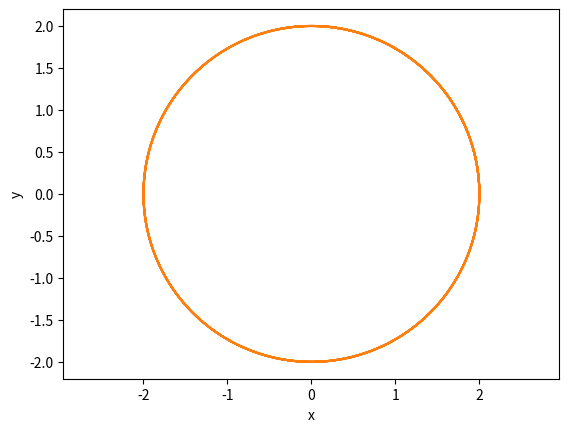
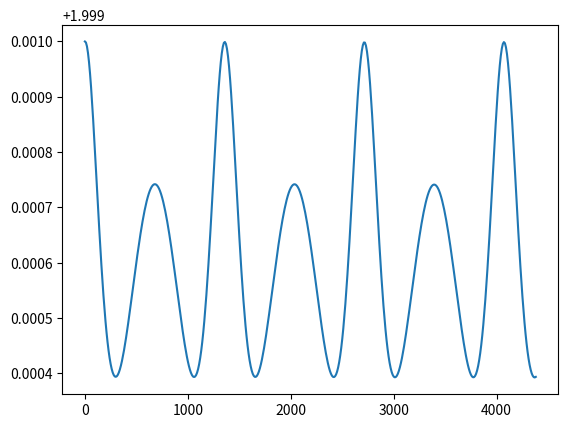
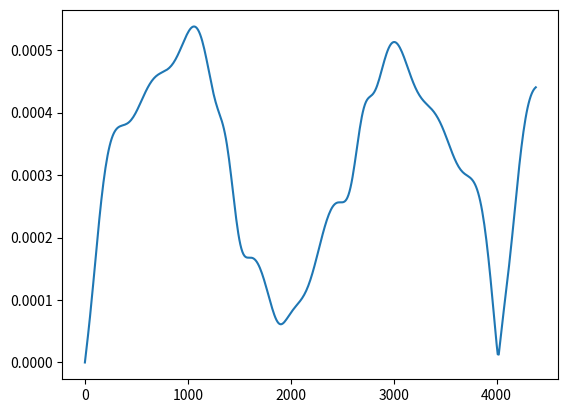
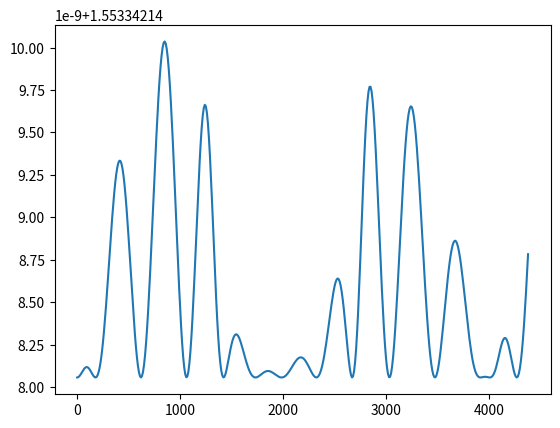

The script that saved these images, in order:
#%%
import numpy as np
import matplotlib.pyplot as plt


#%%
def rk4(function, t, y0, h):
    y = np.zeros((len(t), len(y0)))
    y[0] = y0

    for i in range(len(t)-1):
        k1 = function(t[i], y[i], h, i)
        k2 = function(t[i] + h/2, y[i] + h/2 * k1, h, i)
        k3 = function(t[i] + h/2,  y[i] + h/2 * k2, h, i)
        k4 = function(t[i] + h, y[i] + h * k3, h, i)
        y[i+1] = y[i] + h/6 * (k1 + 2*k2 + 2*k3 + k4)
    return y


def motion_simplified(t, r, h, i):
    G = 0.000295824
    m = 0
    f = np.zeros(len(r))
    f[0:3] = r[3:6]
    norme = np.sqrt(r[0]**2 + r[1]**2 + r[2]**2)
    coef = -(G * (1+m) / norme**3)
    f[3:6] = coef * r[0:3]
    return f


#%% Initial conditions of asteroid

a = 2   # au
e = 0
i = 0

G = 0.000295824
k = np.sqrt(G)


#%%
r0 = np.array([a, 0, 0])
r0_dot = np.array([0, k/np.sqrt(a), 0])
R0 = np.concatenate((r0, r0_dot))

#%%
h = 0.1
t = np.arange(0, 1200, h)

y = rk4(motion_simplified, t, R0, h)


#%%
plt.figure('Orbit')
plt.plot(y[:, 0], y[:, 1])
plt.xlabel('x')
plt.ylabel('y')

plt.axis('equal')
plt.show()

# %% backward forward integration

def backward_forward(function, t, y0, h):
    y_forward = rk4(function, t, y0, h)
    new_y0 = y_forward[-1]
    y_backward = rk4(function, np.flip(t), new_y0, -h)
    return y_forward, y_backward


h_bf = 1
# to do h = [0.1, 1, 10] and calculate the computation time
n = 36525 # 100 ans
t_bf = np.arange(0, n, h_bf)

yf, yb = backward_forward(motion_simplified, t_bf, R0, h_bf)
error_bf = yf[0] - yb[-1]
error_distance = np.linalg.norm(error_bf[0:2]) * 150e6
print('error on distance =', error_distance)

# %% orbital elements calculation

def orbital_elements(y):
    a, e, inc = np.zeros(len(y)), np.zeros(len(y)), np.zeros(len(y))
    r, r_dot = y[:, 0:3], y[:, 3:6]

    for i in range(len(y)):
        a[i] = ((2 / np.linalg.norm(r[i])) - (np.linalg.norm(r_dot[i])**2 / G))**-1

        temp = (np.cross(r_dot[i], np.cross(r[i], r_dot[i])) / G) - (r[i] /np.linalg.norm(r[i]))
        e[i] = np.linalg.norm(temp)

        k = (np.cross(r[i], r_dot[i])) / (np.linalg.norm(r[i]) * np.linalg.norm(r_dot[i]))
        inc[i] = np.arccos(np.deg2rad(k[2]))
    return a, e, inc

a, e, i = orbital_elements(yf)
i = np.rad2deg(i)


# %% Jupiter perturbations

def motion_jupiter(t, r, h, i):
    G = 0.000295824
    m = 0
    f = np.zeros(len(r))
    mj = 1 / 1047.348625
    r_j = r_j_calculation(G, h, i)

    f[0:3] = r[3:6]
    norme = np.sqrt(r[0]**2 + r[1]**2 + r[2]**2)
    without_pertu = -(G * (1+m) / norme**3)
    jupiter_pertu = G * mj * ((r[0:3]-r_j) / np.linalg.norm(r[0:3]-r_j)**3 + r_j / np.linalg.norm(r_j)**3)
    # print(jupiter_pertu)
    f[3:6] = without_pertu * r[0:3] - jupiter_pertu
    return f


def r_j_calculation(G, h, i):
    aj = 5.2
    T = 11.86*365.25
    theta = (2 * np.pi) / T
    rj = np.zeros(3)

    rj[0] = aj * np.cos(h*(i+1) * theta)
    rj[1] = aj * np.sin(h*(i+1) * theta)
    # print('rj =', rj)
    return rj

h_j = 10
n_j = 365.25 * 12
t_j = np.arange(0, n_j, h_j)

y_j = rk4(motion_jupiter, t_j, R0, h_j)
# jupiter_orbit = 

plt.figure('Orbit')
plt.plot(y_j[:, 0], y_j[:, 1])
plt.xlabel('x')
plt.ylabel('y')

plt.axis('equal')
# plt.axis('off')
plt.show()


#%% Orbital element variation

a_j, e_j, i_j = orbital_elements(y_j)

plt.figure('Perturbations a')
plt.plot(t_j, a_j)

plt.figure('Pertubations e')
plt.plot(t_j, e_j)

plt.figure('Pertubations i')
plt.plot(t_j, i_j)

plt.show()



# %%
